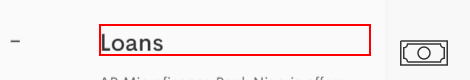
Task: This robot check if AB website is online or offline
Workflow: Main

Step 1 [try]: find the heading 'Loans'
